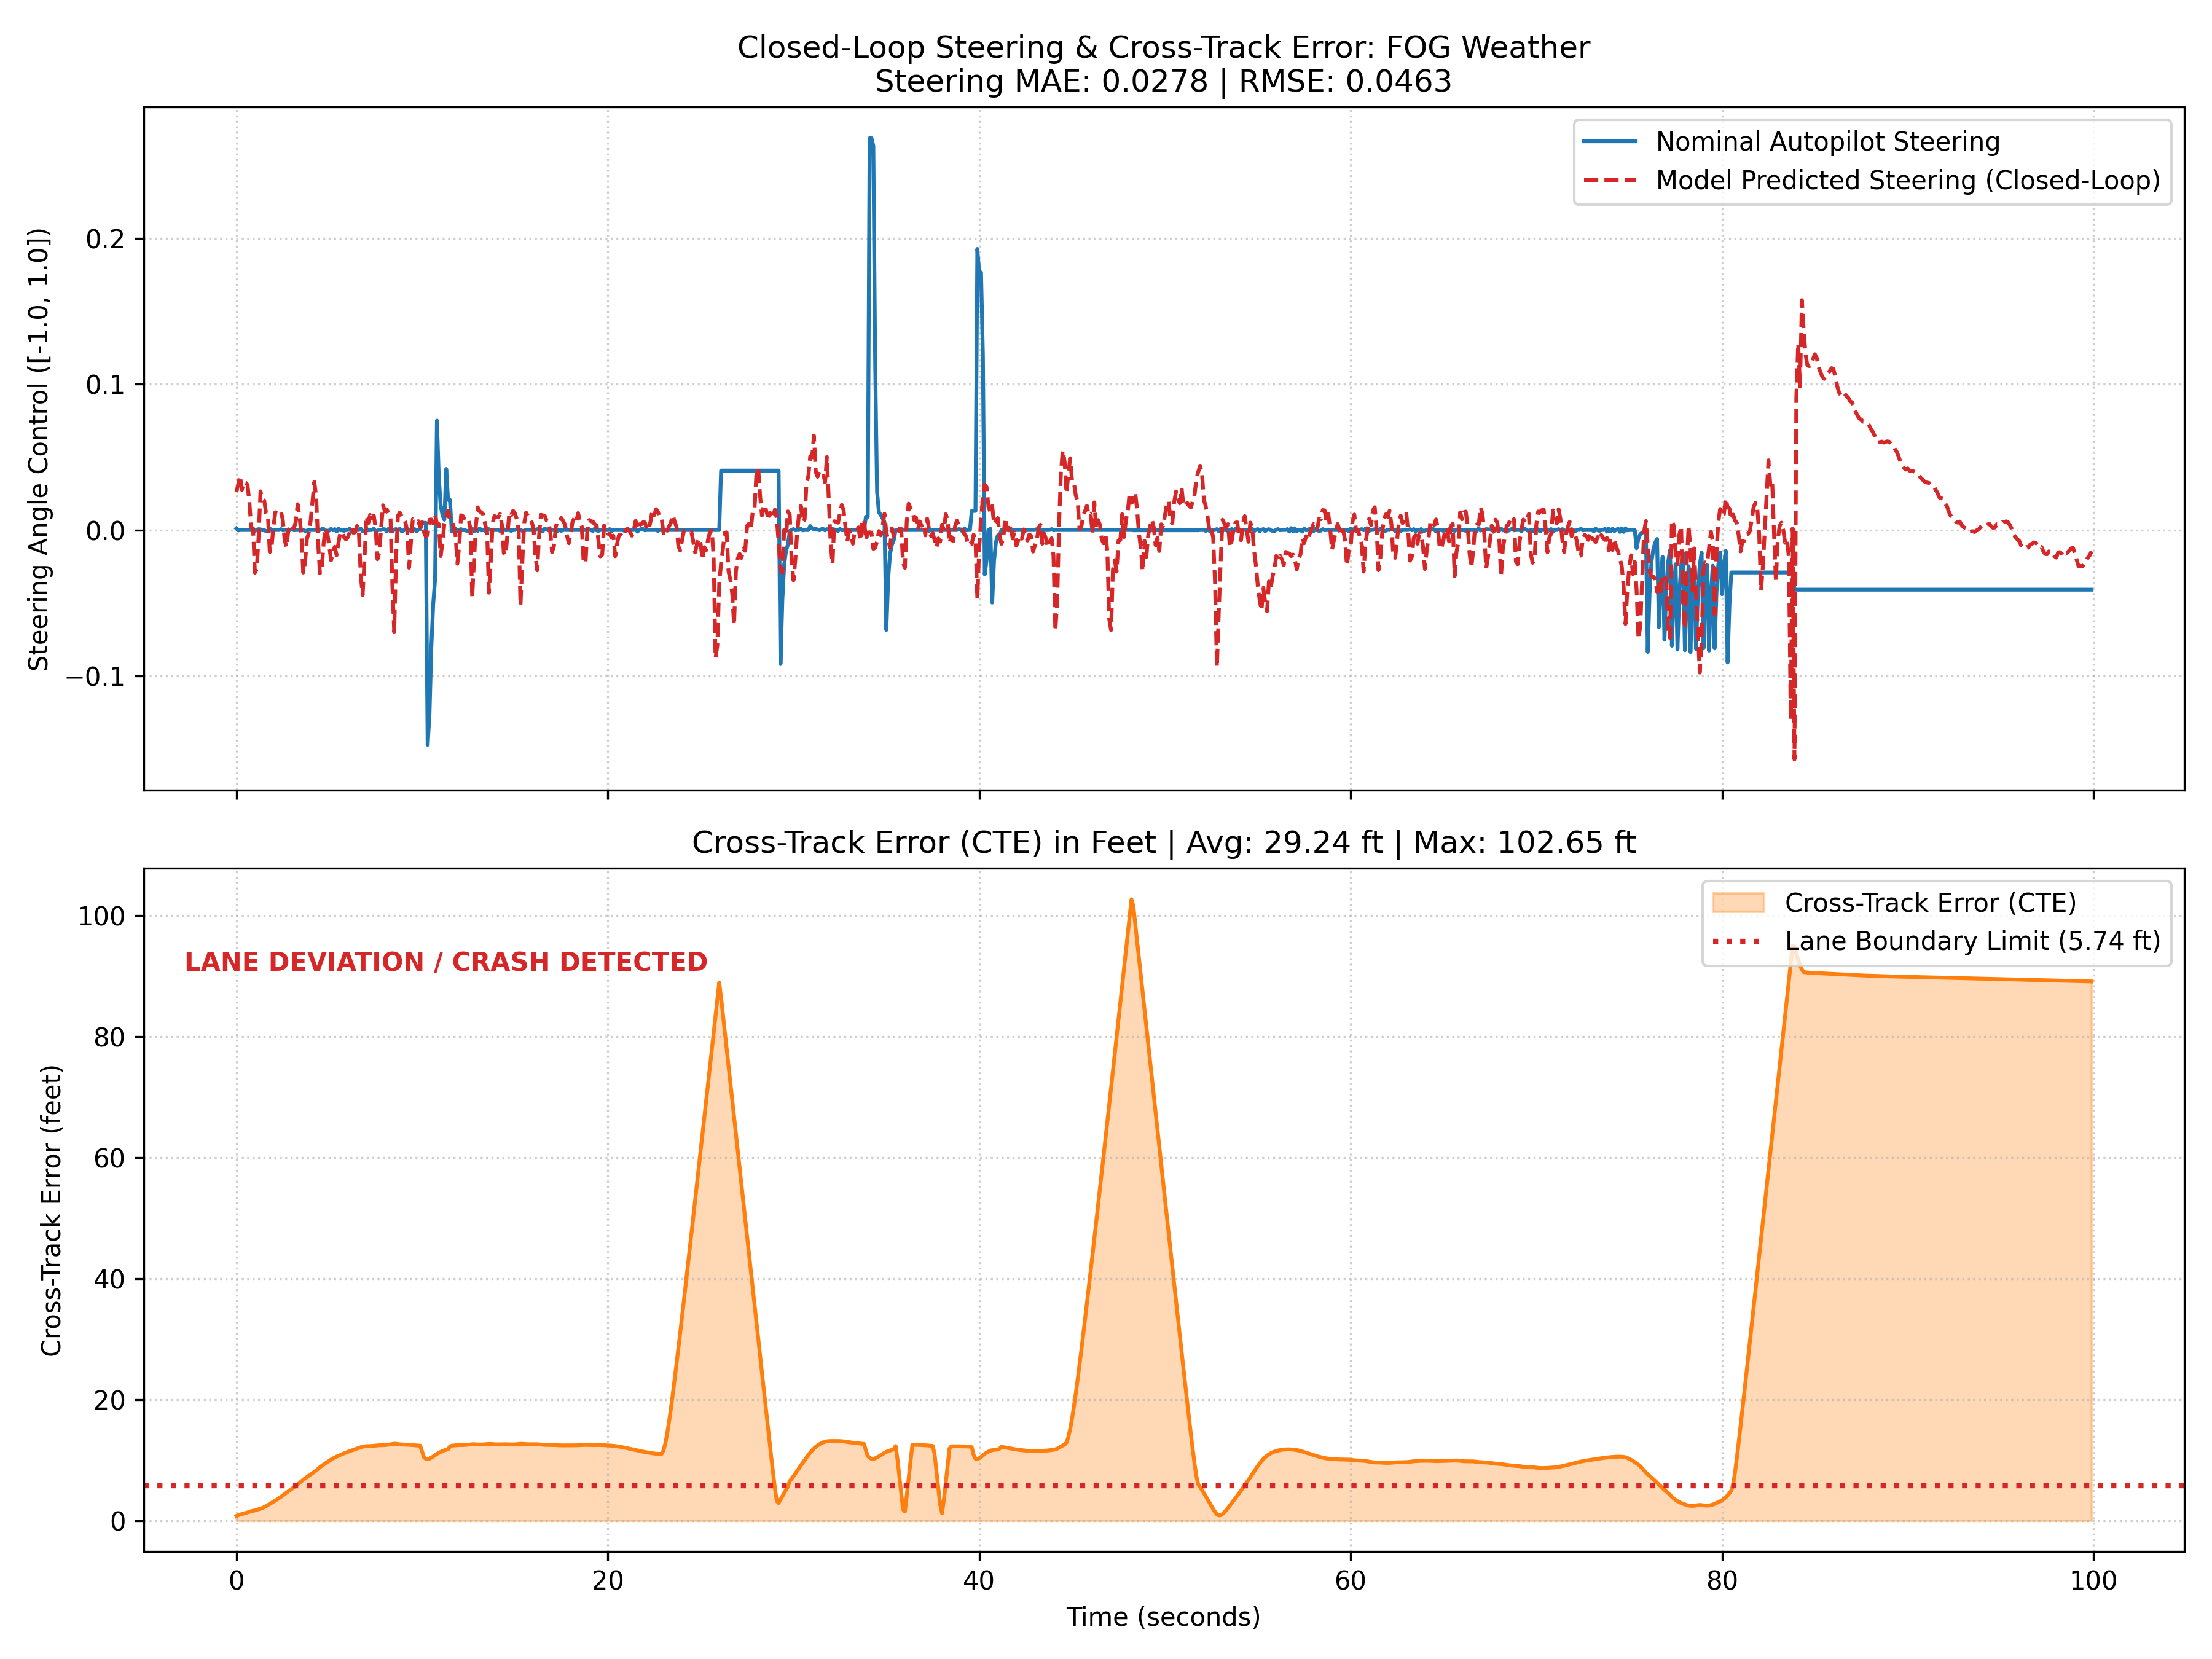

The data file committed next to this chart (first rows):
step, nominal_steer, predicted_steer, throttle, brake, speed_mph, x, y, z, cte
0, 0.001046, 0.0259, 0.3072, 0.0, 19.95, -316.8, 29.99, 0.38, 0.2302
1, -0.0002485, 0.03129, 0.3142, 0.0, 19.91, -315.9, 29.99, 0.395, 0.2663
2, 0.0, 0.03708, 0.3223, 0.0, 19.85, -315, 30, 0.4101, 0.2984
3, 0.0, 0.02752, 0.3304, 0.0, 19.8, -314.1, 30.01, 0.4262, 0.326
4, 0.0, 0.03287, 0.3382, 0.0, 19.75, -313.2, 30.04, 0.4425, 0.3509
5, 0.0, 0.03244, 0.3458, 0.0, 19.69, -312.3, 30.07, 0.4586, 0.3759
6, 0.0, 0.03097, 0.3535, 0.0, 19.64, -311.5, 30.12, 0.4746, 0.4037
7, 0.0, 0.0194, 0.3611, 0.0, 19.59, -310.6, 30.17, 0.4904, 0.4359
8, 0.0, 0.001822, 0.369, 0.0, 19.54, -309.7, 30.23, 0.5066, 0.47
9, -0.0006156, 0.001055, 0.3768, 0.0, 19.49, -308.8, 30.29, 0.5236, 0.4858
10, -0.0006948, -0.02924, 0.3848, 0.0, 19.43, -308, 30.35, 0.5406, 0.5111
11, 0.0002485, -0.02668, 0.3935, 0.0, 19.38, -307.1, 30.4, 0.5577, 0.5394
12, 0.0006156, -0.004027, 0.4003, 0.0, 19.33, -306.2, 30.45, 0.5757, 0.5672
13, 0.0004398, 0.02655, 0.4014, 0.0, 19.32, -305.4, 30.5, 0.594, 0.5955
14, -0.0001757, 0.02137, 0.4049, 0.0, 19.3, -304.5, 30.55, 0.6123, 0.6308
15, 0.0, 0.02028, 0.4082, 0.0, 19.28, -303.6, 30.6, 0.6305, 0.6736
16, -0.0008705, 0.01152, 0.4112, 0.0, 19.26, -302.8, 30.66, 0.6486, 0.7234
17, -0.000367, 0.009483, 0.4139, 0.0, 19.24, -301.9, 30.73, 0.6668, 0.7782
18, 0.001046, -0.01512, 0.4158, 0.0, 19.23, -301.1, 30.8, 0.6859, 0.8368
19, -0.0002485, -0.01131, 0.4169, 0.0, 19.22, -300.2, 30.86, 0.7052, 0.894
20, 0.0, 0.002615, 0.4171, 0.0, 19.22, -299.4, 30.92, 0.7246, 0.9489
21, 0.0, 0.01222, 0.4174, 0.0, 19.22, -298.5, 30.98, 0.7446, 1.004
22, 0.0, 0.0113, 0.4172, 0.0, 19.22, -297.6, 31.05, 0.7653, 1.063
23, 0.0, 0.0118, 0.4168, 0.0, 19.22, -296.8, 31.11, 0.786, 1.126
24, 0.0006156, 0.01291, 0.4163, 0.0, 19.22, -295.9, 31.18, 0.8066, 1.191
25, -0.0001757, 0.006934, 0.416, 0.0, 19.23, -295.1, 31.26, 0.8272, 1.261
26, 0.0, -0.006739, 0.4158, 0.0, 19.23, -294.2, 31.33, 0.8477, 1.332
27, 0.0, -0.0118, 0.4167, 0.0, 19.22, -293.4, 31.41, 0.869, 1.403
28, -0.0006156, 3.3564865589141846e-05, 0.4171, 0.0, 19.22, -292.5, 31.48, 0.8908, 1.471
29, 0.0001757, 0.002361, 0.4173, 0.0, 19.22, -291.6, 31.55, 0.9126, 1.539
30, 0.0006156, 0.003523, 0.4176, 0.0, 19.22, -290.8, 31.62, 0.9347, 1.608
31, -0.0001757, 0.001069, 0.4181, 0.0, 19.21, -289.9, 31.7, 0.9578, 1.678
32, 0.0, 0.00579, 0.4181, 0.0, 19.21, -289.1, 31.77, 0.981, 1.748
33, 0.0, 0.01767, 0.4182, 0.0, 19.21, -288.2, 31.84, 1.004, 1.819
34, 0.0, 0.008957, 0.4183, 0.0, 19.21, -287.4, 31.92, 1.027, 1.895
35, 0.0, -0.002863, 0.4183, 0.0, 19.21, -286.5, 32, 1.05, 1.974
36, 0.0, -0.02914, 0.4191, 0.0, 19.21, -285.6, 32.08, 1.074, 2.052
37, -0.0006156, -0.02237, 0.4201, 0.0, 19.2, -284.8, 32.16, 1.098, 2.125
38, -0.0004398, -0.005986, 0.4203, 0.0, 19.2, -283.9, 32.23, 1.122, 2.191
39, 0.0001757, -0.001971, 0.42, 0.0, 19.2, -283.1, 32.29, 1.147, 2.255
40, 0.0, 0.006351, 0.4205, 0.0, 19.2, -282.2, 32.36, 1.172, 2.319
41, 0.0, 0.01944, 0.4206, 0.0, 19.2, -281.4, 32.42, 1.198, 2.384
42, 0.0, 0.033, 0.4205, 0.0, 19.2, -280.5, 32.49, 1.223, 2.451
43, 0.0, 0.02233, 0.4211, 0.0, 19.19, -279.7, 32.57, 1.249, 2.525
44, 0.0, -0.0084, 0.421, 0.0, 19.19, -278.8, 32.65, 1.274, 2.605
45, 0.0, -0.02965, 0.4214, 0.0, 19.19, -277.9, 32.73, 1.3, 2.684
46, 0.0006156, -0.02643, 0.4225, 0.0, 19.18, -277.1, 32.81, 1.326, 2.757
47, 0.0006948, -0.008966, 0.4227, 0.0, 19.18, -276.2, 32.87, 1.353, 2.822
48, -0.0002485, 0.001463, 0.4224, 0.0, 19.18, -275.4, 32.94, 1.38, 2.885
49, -0.0006156, -0.002415, 0.4226, 0.0, 19.18, -274.5, 33, 1.407, 2.947
50, -0.0004398, -0.01086, 0.4227, 0.0, 19.18, -273.7, 33.06, 1.435, 3.01
51, 0.0007913, -0.02072, 0.4226, 0.0, 19.18, -272.8, 33.13, 1.464, 3.069
52, -0.0001757, -0.01561, 0.4228, 0.0, 19.18, -272, 33.18, 1.492, 3.124
53, 0.0006156, -0.01146, 0.4227, 0.0, 19.18, -271.1, 33.23, 1.52, 3.174
54, -0.001046, -0.01721, 0.4226, 0.0, 19.18, -270.2, 33.28, 1.548, 3.221
55, 0.0008641, -0.008694, 0.4237, 0.0, 19.18, -269.4, 33.33, 1.577, 3.264
56, -0.0001757, -0.001606, 0.424, 0.0, 19.17, -268.5, 33.37, 1.606, 3.304
57, 0.0, -0.001292, 0.4241, 0.0, 19.17, -267.7, 33.41, 1.635, 3.344
58, -0.0006156, -0.005003, 0.4242, 0.0, 19.17, -266.8, 33.45, 1.665, 3.383
59, 0.0001757, -0.006471, 0.4248, 0.0, 19.17, -266, 33.49, 1.695, 3.421
... 940 more rows
